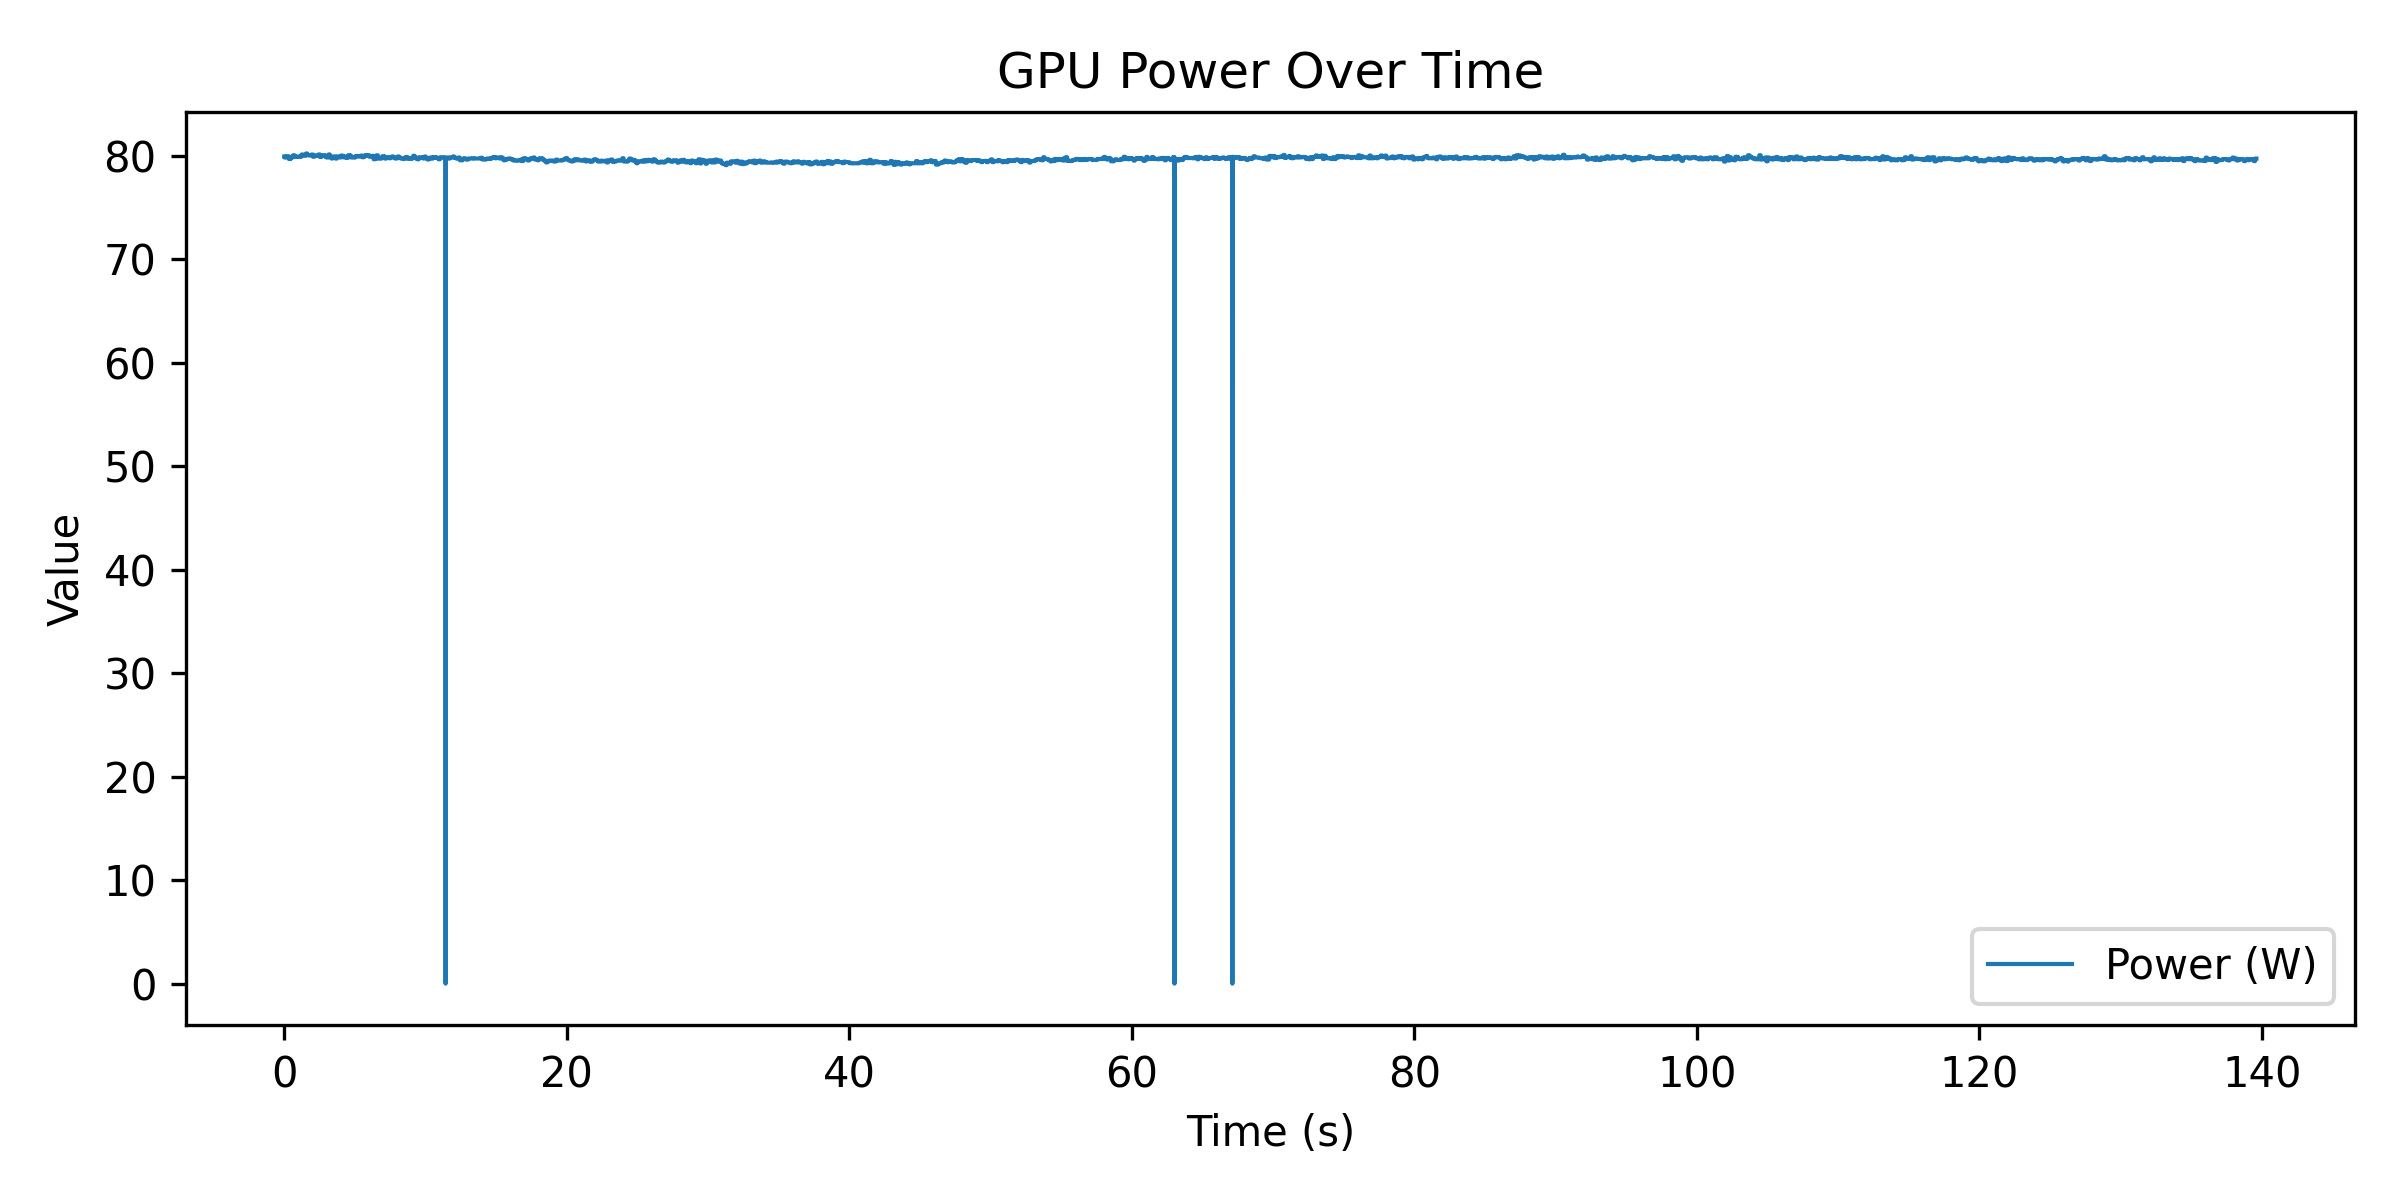

The data file committed next to this chart (first rows):
time_ms, power_w
3, 79.96
4, 79.96
5, 79.96
6, 79.96
7, 79.96
9, 79.96
10, 79.96
11, 79.96
12, 79.96
13, 79.96
14, 79.96
15, 79.96
16, 79.96
18, 79.96
19, 79.96
20, 79.96
21, 79.96
22, 79.96
26, 79.85
27, 79.85
28, 79.85
29, 79.85
30, 79.85
31, 79.85
32, 79.85
33, 79.85
34, 79.85
35, 79.85
36, 79.85
38, 79.85
39, 79.85
40, 79.85
41, 79.85
42, 79.85
43, 79.85
44, 79.85
45, 79.85
46, 79.85
47, 79.85
48, 79.85
49, 79.85
50, 79.85
51, 79.85
52, 79.85
53, 79.85
55, 79.85
56, 79.85
57, 79.85
58, 79.85
59, 79.85
60, 79.85
61, 79.85
62, 79.85
63, 79.85
64, 79.85
65, 79.85
66, 79.85
67, 79.85
68, 79.85
69, 79.85
... 131,141 more rows
